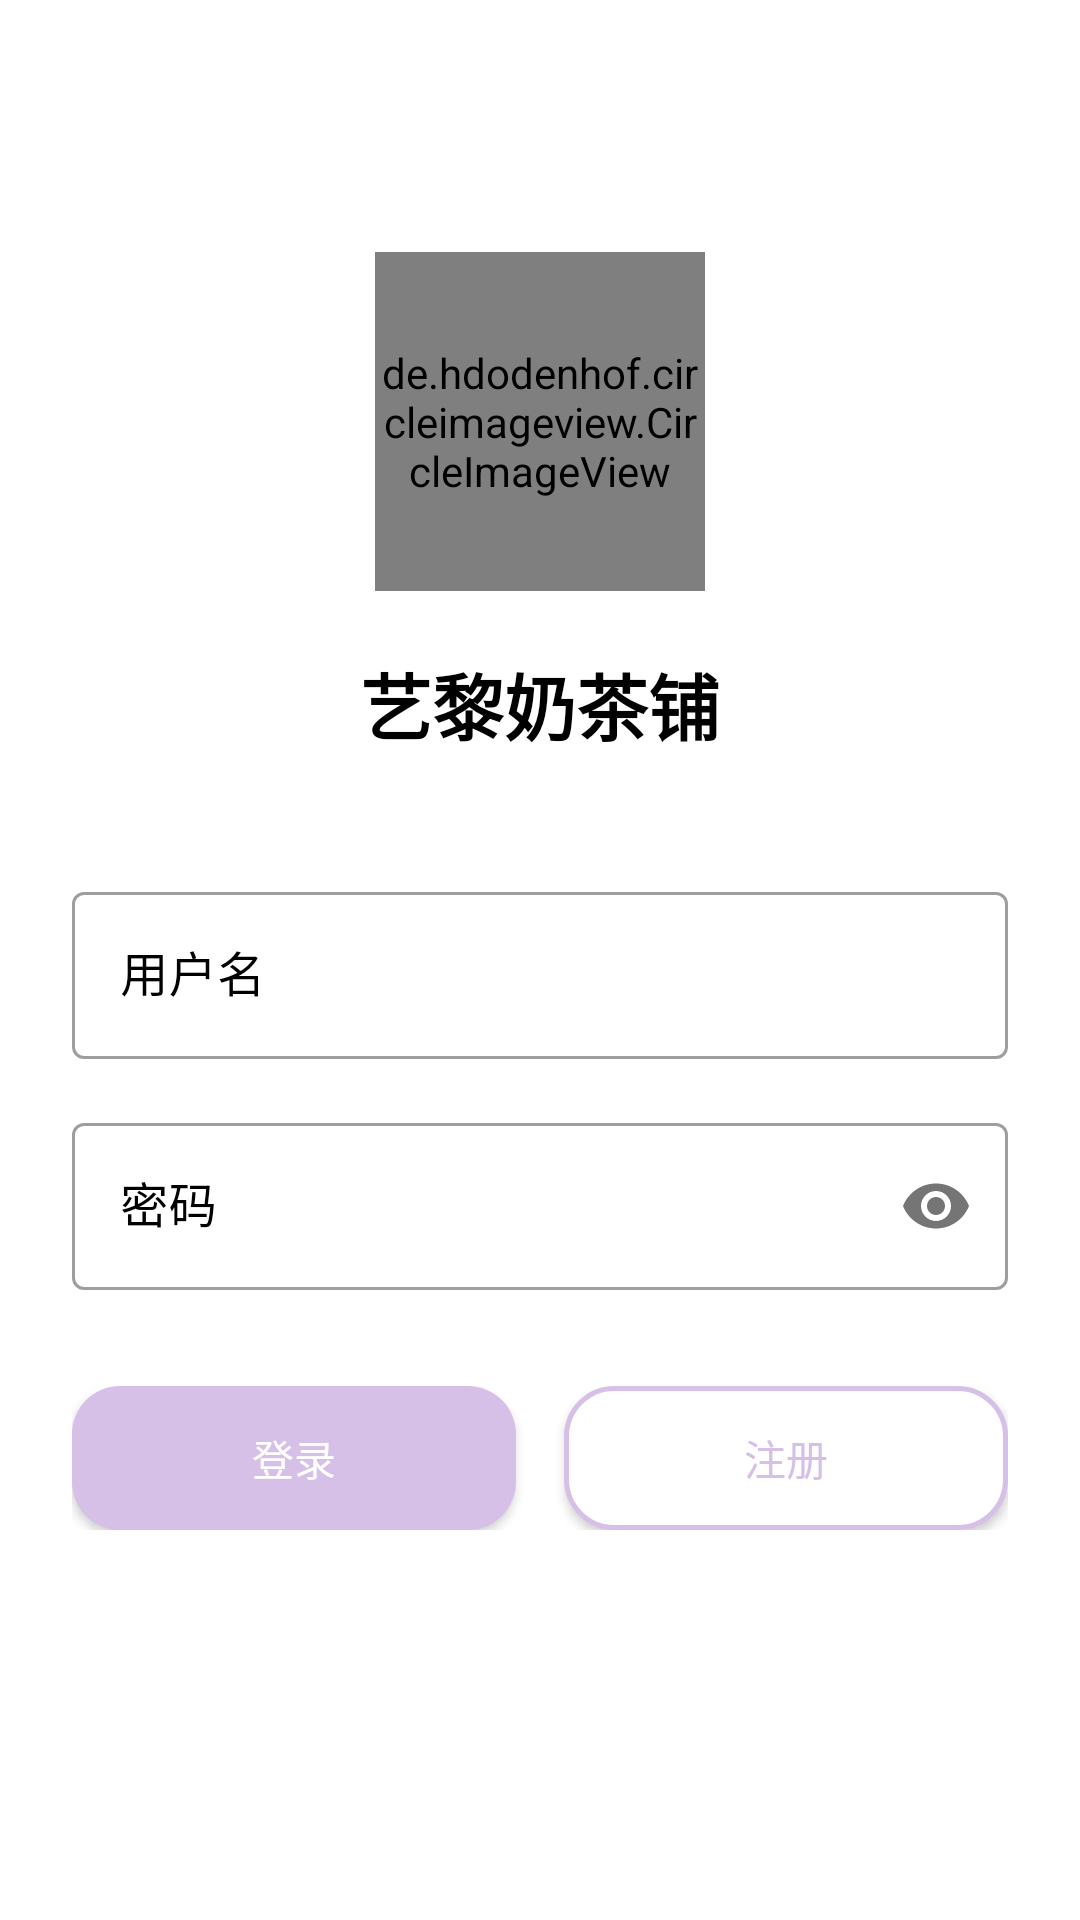

Produce the Android XML layout that renders to this screen, including the resource entries it uses.
<!-- AndroidManifest.xml: activity theme Theme.MaterialComponents.Light.NoActionBar -->
<!-- res/layout/activity_login.xml -->
<?xml version="1.0" encoding="utf-8"?>
<ScrollView xmlns:android="http://schemas.android.com/apk/res/android"
    xmlns:app="http://schemas.android.com/apk/res-auto"
    android:layout_width="match_parent"
    android:layout_height="match_parent"
    android:background="@drawable/bg_card_white"
    android:fillViewport="true">

    <LinearLayout
        android:layout_width="match_parent"
        android:layout_height="wrap_content"
        android:orientation="vertical"
        android:gravity="center_horizontal"
        android:padding="24dp">

        
        <de.hdodenhof.circleimageview.CircleImageView
            android:id="@+id/logo_image"
            android:layout_width="110dp"
            android:layout_height="113dp"
            android:layout_marginTop="60dp"
            android:layout_marginBottom="20dp"
            android:src="@drawable/logo"
            app:civ_border_color="@color/white"
            app:civ_border_width="2dp" />

        
        <TextView
            android:layout_width="wrap_content"
            android:layout_height="wrap_content"
            android:text="艺黎奶茶铺"
            android:textSize="24sp"
            android:textColor="@color/p_black"
            android:textStyle="bold"
            android:layout_marginBottom="40dp" />

        
        <com.google.android.material.textfield.TextInputLayout
            android:layout_width="match_parent"
            android:layout_height="wrap_content"
            android:hint="用户名"
            android:textColorHint="@color/p_black"
            app:hintTextColor="@color/p_black"
            style="@style/Widget.MaterialComponents.TextInputLayout.OutlinedBox">

            <com.google.android.material.textfield.TextInputEditText
                android:id="@+id/et_username"
                android:layout_width="match_parent"
                android:layout_height="wrap_content"
                android:textColor="@color/p_black" />

        </com.google.android.material.textfield.TextInputLayout>

        
        <com.google.android.material.textfield.TextInputLayout
            android:layout_width="match_parent"
            android:layout_height="wrap_content"
            android:layout_marginTop="16dp"
            android:hint="密码"
            android:textColorHint="@color/p_black"
            app:hintTextColor="@color/p_black"
            app:passwordToggleEnabled="true"
            style="@style/Widget.MaterialComponents.TextInputLayout.OutlinedBox">

            <com.google.android.material.textfield.TextInputEditText
                android:id="@+id/et_password"
                android:layout_width="match_parent"
                android:layout_height="wrap_content"
                android:inputType="textPassword"
                android:textColor="@color/p_black" />

        </com.google.android.material.textfield.TextInputLayout>

        
        <LinearLayout
            android:layout_width="match_parent"
            android:layout_height="wrap_content"
            android:orientation="horizontal"
            android:layout_marginTop="32dp"
            android:layout_marginBottom="20dp">

            <Button
                android:id="@+id/btn_login"
                android:layout_width="0dp"
                android:layout_height="48dp"
                android:layout_weight="1"
                android:text="登录"
                android:textColor="@color/white"
                android:background="@drawable/bg_takeout_normal"
                android:layout_marginEnd="8dp" />

            <Button
                android:id="@+id/btn_register"
                android:layout_width="0dp"
                android:layout_height="48dp"
                android:layout_weight="1"
                android:text="注册"
                android:textColor="@color/purple_medium"
                android:background="@drawable/bg_takeout_selected"
                android:layout_marginStart="8dp" />

        </LinearLayout>

    </LinearLayout>

</ScrollView>
<!-- resources referenced by this layout -->
<resources>
  <color name="p_black">#000000</color>
  <color name="purple_medium">#D6C0E8</color>
  <color name="white">#FFFFFF</color>
  <!-- drawable bg_takeout_normal (drawable) -->
  <?xml version="1.0" encoding="utf-8"?>
  <shape xmlns:android="http://schemas.android.com/apk/res/android">
      <solid android:color="@color/purple_medium" />
      <corners android:radius="16dp" />
  </shape>
  <!-- drawable bg_takeout_selected (drawable) -->
  <?xml version="1.0" encoding="utf-8"?>
  <shape xmlns:android="http://schemas.android.com/apk/res/android">
      <solid android:color="@color/white" />
      <corners android:radius="16dp" />
      <stroke android:width="1.5dp" android:color="@color/purple_medium" />
  </shape>
  <!-- drawable logo: png bitmap (drawable, 221847 bytes) -->
</resources>
